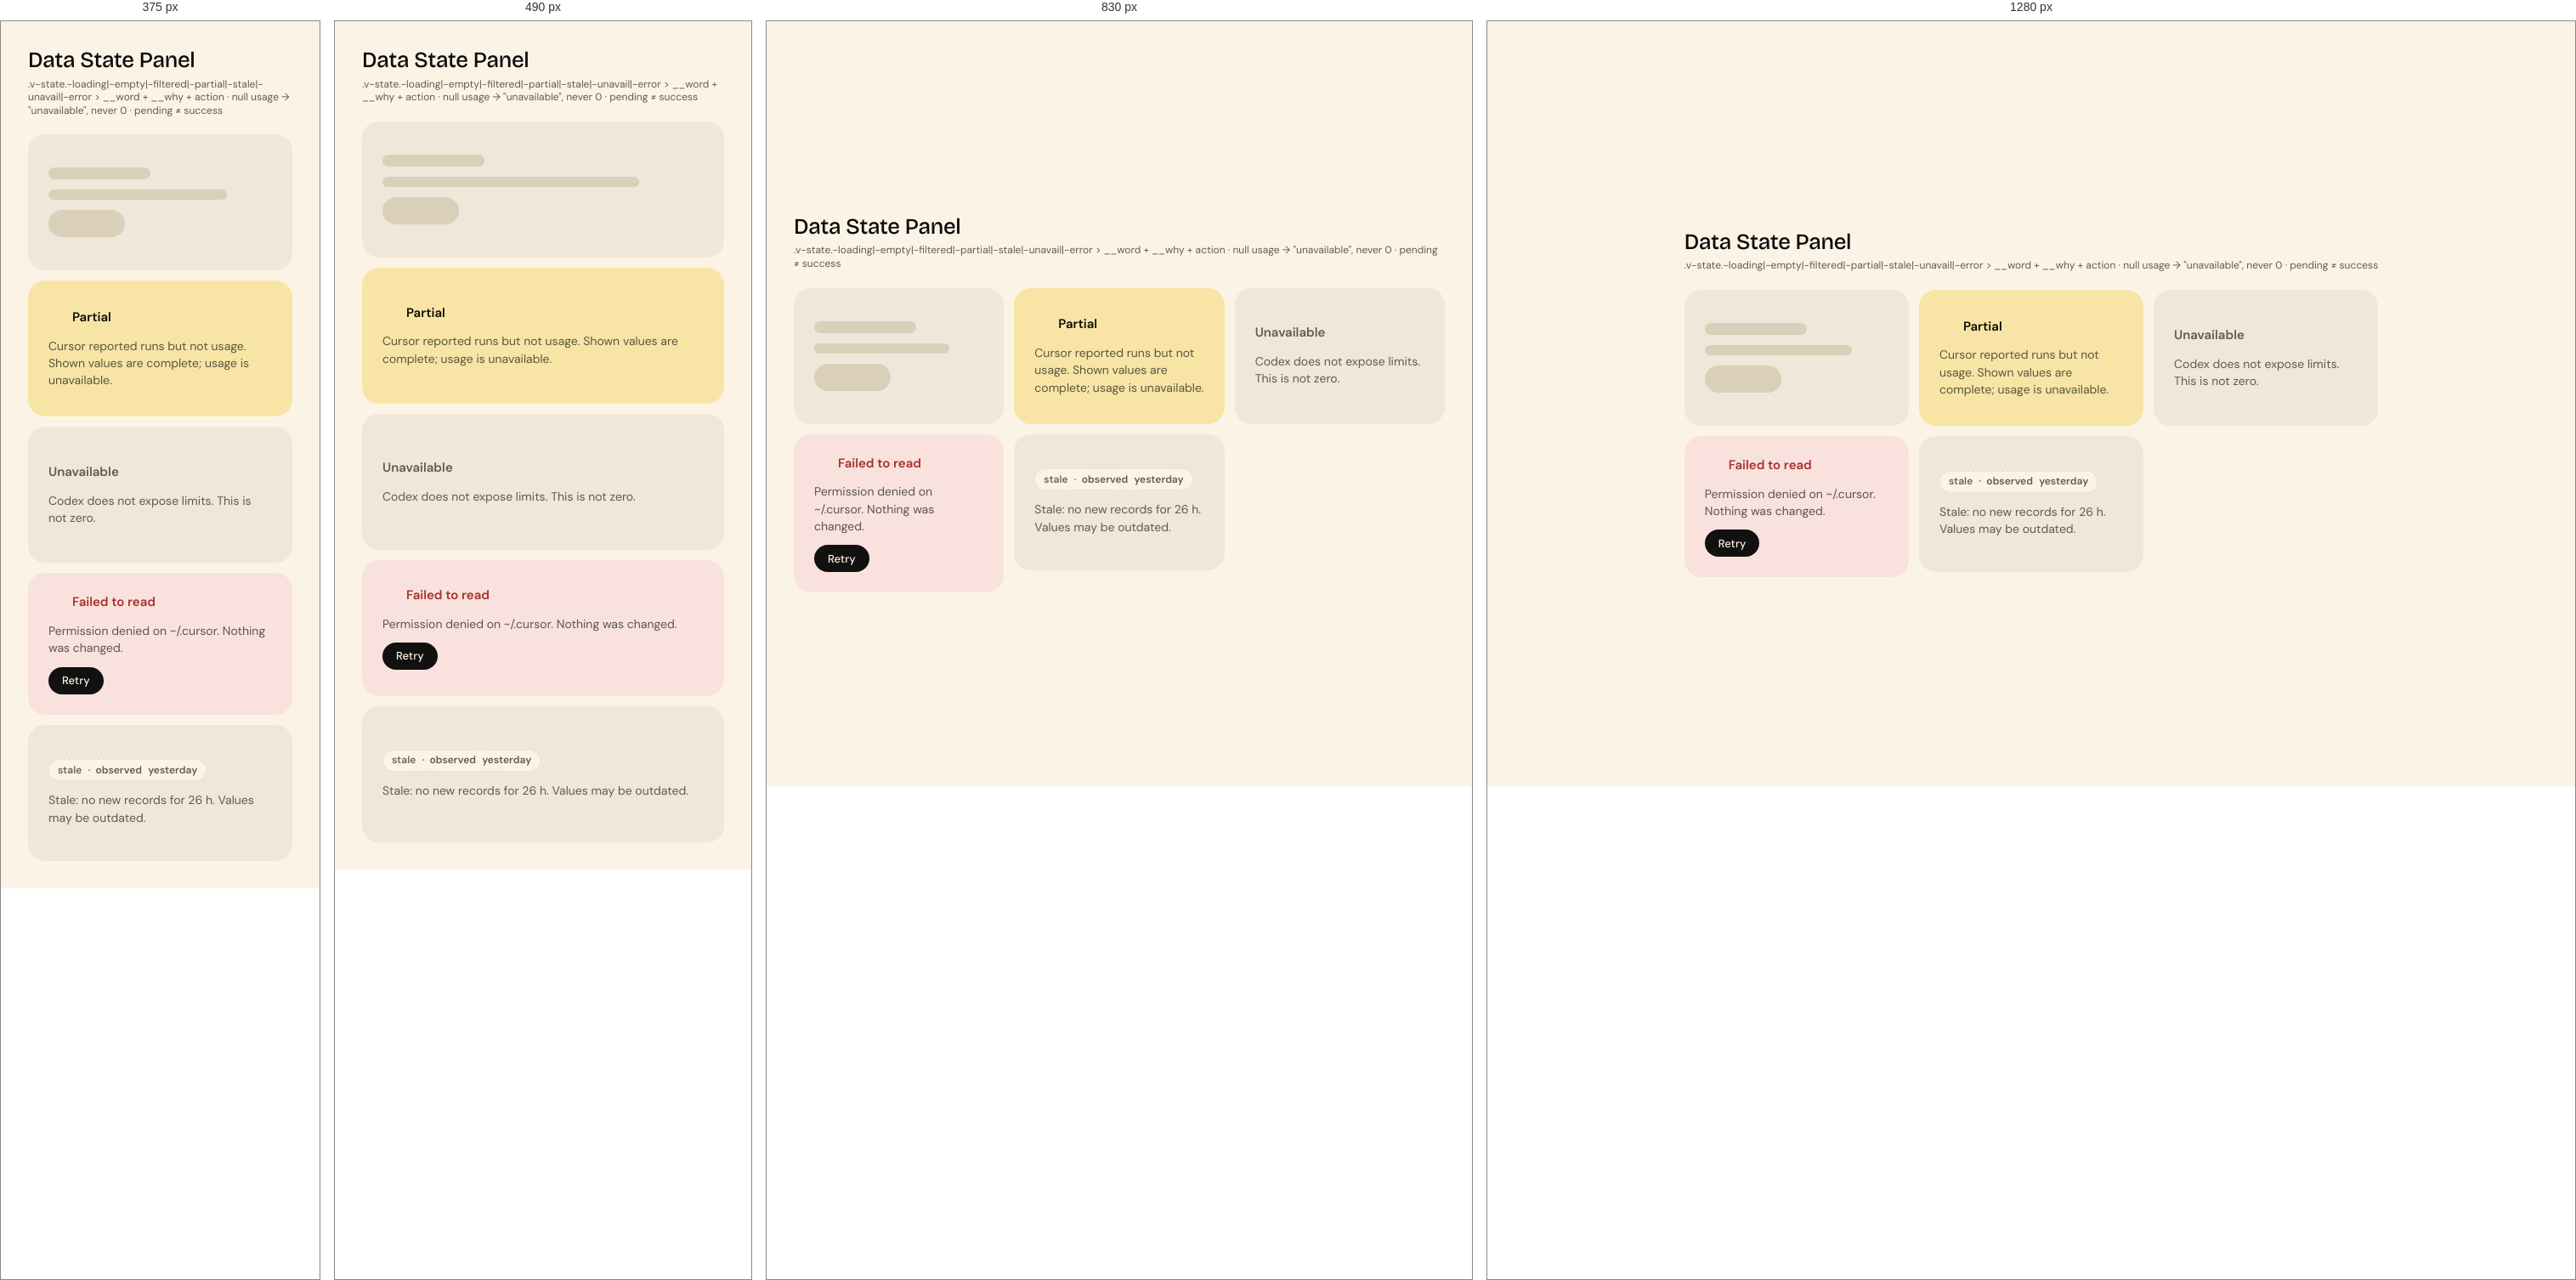
Rendered at 375 px, 490 px, 830 px and 1280 px, left to right.

<!-- file: demo.html -->
<!DOCTYPE html>
<html lang="en" data-mode="light" data-seed="42"><head><meta charset="utf-8"><title>Data State Panel · demo</title><link rel="stylesheet" href="../../css/vriksha.css">
<style>html,body{margin:0}body{min-height:100vh;padding:32px;box-sizing:border-box;background:var(--v-canvas);display:grid;place-items:center;align-content:center;justify-content:center}body>[data-gate]{max-width:100%}</style></head>
<body>
<section class="entry" id="data-state" data-gate="data-state/demo" style="width:min(100%,1120px)"><h1 class="v-section" style="margin:0 0 6px">Data State Panel</h1><p class="v-meta" style="margin:0 0 20px">.v-state.-loading|-empty|-filtered|-partial|-stale|-unavail|-error > __word + __why + action · null usage → "unavailable", never 0 · pending ≠ success</p><div class="demo"><div style="display:grid;grid-template-columns:repeat(auto-fit,minmax(220px,1fr));gap:12px"><div class="v-state"><span class="v-skel -pill" style="width:120px;height:14px"></span><span class="v-skel" style="width:80%;height:12px"></span><span class="v-skel -pill" style="width:90px;height:32px"></span></div><div class="v-state -partial"><div class="v-state__word"><i class="v-icon " data-icon="alert-triangle"></i>Partial</div><div class="v-state__why">Cursor reported runs but not usage. Shown values are complete; usage is unavailable.</div></div><div class="v-state -unavail"><div class="v-state__word">Unavailable</div><div class="v-state__why">Codex does not expose limits. This is not zero.</div></div><div class="v-state -error"><div class="v-state__word"><i class="v-icon " data-icon="alert-circle"></i>Failed to read</div><div class="v-state__why">Permission denied on ~/.cursor. Nothing was changed.</div><button class="v-btn -sm">Retry</button></div><div class="v-state"><div class="v-state__word"><span class="v-stamp -stale">observed yesterday</span></div><div class="v-state__why">Stale: no new records for 26 h. Values may be outdated.</div></div></div></div></section>
<script src="../../assets/sprites.js"></script><script src="../../catalog/spec.js"></script><script src="../../js/v.js" data-base="../.."></script><script src="../../js/ui.js"></script><script src="../../js/flow.js"></script><script src="../../js/morph.js"></script><script src="../../js/motion.js"></script><script src="../../catalog/demo-behaviour.js"></script><script>(async()=>{await V.init(document.body);if(window.VUI)VUI.init(document.body);if(window.VLive)VLive.init(document.body)})()</script>
<script>document.querySelectorAll('[data-indeterminate]').forEach(i=>i.indeterminate=true);addEventListener('load',()=>document.documentElement.dataset.ready='1');</script>
</body></html>


/* @media block from components.css */
@media (max-width:640px){
.v-search .v-scope{display:none}
.v-search{gap:8px}.v-search__disk{width:32px;height:32px}.v-igroup .v-addon{flex:none}.v-igroup .v-badge{flex:none}
.v-toggle.-circle{width:32px;min-width:32px;height:32px;font-size:11px}
.v-attach__name{white-space:normal;overflow-wrap:anywhere;text-overflow:clip}
.v-igroup{height:auto;min-height:var(--ctl-lg);flex-wrap:wrap;padding:8px 12px;border-radius:var(--r-card-sm)}.v-igroup input{width:100%;flex:1 1 100%;height:32px}
.v-otp{gap:6px}.v-otp input{flex:1 1 0;min-width:0;width:auto}
.v-weekdays{gap:4px}.v-weekdays label{flex:1 1 0;min-width:0;width:auto;aspect-ratio:1;height:auto;font-size:11px}
.v-tabs{overflow-x:auto;padding-bottom:2px}.v-tabs::-webkit-scrollbar{display:none}.v-tabs .v-tab{flex:none}
.v-seg{flex-wrap:wrap}
.v-item__title{overflow-wrap:anywhere}
.v-stats{gap:var(--s-4)}
.v-table-wrap{padding:var(--s-2) var(--s-4) var(--s-4)}
.v-datestrip{overflow-x:auto;}.v-datestrip::-webkit-scrollbar{display:none}
}

/* @media block from components-2.css */
@media (max-width:640px){.v-acc__body{padding-left:16px}}

/* @media block from components-2.css */
@media (max-width:640px){.v-acc__body{padding-left:18px}}

/* @media block from components-2.css */
@media (max-width:560px){.v-scopecard .v-alert{grid-template-columns:40px minmax(0,1fr)}.v-scopecard .v-alert>.v-btn{grid-column:2;justify-self:start;margin-top:8px}}

/* @media block from patterns.css */
@media (max-width:640px){.v-search .v-scope{display:none}}

/* @media block from patterns.css */
@media (max-width:900px){.v-md{grid-template-columns:minmax(0,1fr);gap:var(--s-4)}.v-md__list .v-item.-selected{margin-right:0;border-radius:var(--r-card-sm)}.v-md__list .v-item.-selected::after{display:none}.v-md__detail{margin-top:0!important}}

/* @media block from composites.css */
@media (max-width:640px){
.v-needs,.v-upgrade{grid-template-columns:auto minmax(0,1fr);row-gap:var(--s-3)}.v-needs>:last-child,.v-upgrade>:last-child{grid-column:1/-1;justify-self:start}
.v-mhero .v-hero{font-size:64px}
.v-profile{grid-template-columns:1fr;justify-items:start}.v-profile__meta{flex-wrap:wrap;gap:var(--s-4)}
.v-band{flex-wrap:wrap;row-gap:4px}
.v-kv{grid-template-columns:1fr;gap:2px 0}.v-kv dt{margin-top:8px}
.v-compact{min-width:0}
.v-health{flex-wrap:wrap;row-gap:6px}.v-health .v-next{margin-left:0}
.v-ctile{--sz:112px;/* @kind spacing */}
}

/* @media block from composites.css */
@media (max-width:560px){.v-ringwrap{grid-template-columns:minmax(0,1fr);justify-items:center;gap:20px}}

/* @media block from alive.css */
@media (max-width:620px){.v-feature__media{aspect-ratio:16/9}.v-feature__body{padding:18px}}

/* @media block from alive.css */
@media (max-width:760px){
 .ap-tab{position:fixed;left:12px;right:12px;bottom:0;top:auto;width:auto;height:46px;
  border-radius:16px 16px 0 0;writing-mode:horizontal-tb;transform:none;
  display:grid;place-items:center;box-shadow:0 -6px 24px -12px rgba(17,17,17,.35);z-index:58}
 body{padding-bottom:58px}
}

/* @media block from alive.css */
@media (max-width:900px){.v-md{grid-template-columns:minmax(0,1fr);gap:var(--s-3)}.v-md__list .v-item.-selected{border-radius:18px;margin-right:0}.v-md__detail{border-radius:24px!important;padding:20px}}

/* @media block from alive.css */
@media (max-width:560px){.v-md__head{grid-template-columns:40px minmax(0,1fr)}.v-md__head .v-badge{grid-column:2}.v-md__facts{grid-template-columns:minmax(0,1fr)}.v-md__facts dt{margin-top:4px}}

/* @media block from alive.css */
@media (max-width:420px){.v-cal__d{width:36px;height:36px;font-size:13.5px}}